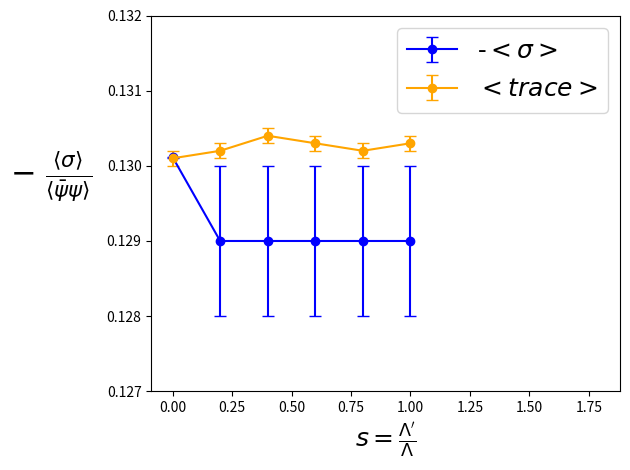

Source code (Python):
import numpy as np
from matplotlib import pyplot as plt 

# Mass plot
mq0 = 	 [5.0,		2.0, 		1.0,		0.5,		0.2]
mq = 	 [1.7917594,	1.08306,	0.6639, 	0.35921,	0.16518]		
mq_dev = [1e-17,	1e-5,		0.0001,    	1e-5,		1e-5]

plt.errorbar([np.log(1+m) for m in mq0], mq, yerr=mq_dev, fmt='.-', markersize=12, capsize=4)
plt.xlabel("mq0")
plt.ylabel("mq")
plt.show()


# Condensate plot

s = 		[1.0,    0.8, 	 0.6, 	 0.4, 	 0.2, 	 0.0]
sigma_vals = 	[0.129,  0.129,  0.129,  0.129,  0.129,  0.130116]
sigma_err = 	[0.001,  0.001,  0.001,  0.001,  0.001,  8e-6]
trace_vals = 	[0.1303, 0.1302, 0.1303, 0.1304, 0.1302, 0.1301]
trace_err = 	[0.0001, 0.0001, 0.0001, 0.0001, 0.0001, 0.0001]
ratios = [sv/tv for sv,tv in zip(sigma_vals, trace_vals)]
ratios_err = [0.001 for i in range(6)]

plt.errorbar(s, ratios, fmt='.-', yerr=ratios_err, capsize=4, markersize=12)
plt.plot([0.0, 1.0], [1.0, 1.0], '--', linewidth=1.5, color='black', alpha=0.7)
plt.grid()
plt.xlabel(r"$s=\frac{\Lambda'}{\Lambda}$", fontsize=22)
plt.ylabel(r'$- \ \frac{\left\langle\sigma\right\rangle}{\left\langle\bar\psi \psi\right\rangle}$', fontsize=22, rotation=0, labelpad=40)
plt.tight_layout()
plt.show()

plt.errorbar(s, sigma_vals, fmt='.-', markersize=12, yerr=sigma_err, capsize=4, label=r'-$<\sigma>$', color='blue')
#plt.plot(s, sigma_vals, '-', linewidth=1.5, color='blue')
plt.errorbar(s, trace_vals, fmt='.-', markersize=12, yerr=trace_err, capsize=4, label=r'$<trace>$', color='orange')
#plt.plot(s, trace_vals, '-', linewidth=1.5, color='orange')
plt.legend(fontsize=18)
plt.xlabel(r"$s=\frac{\Lambda'}{\Lambda}$", fontsize=18)
plt.grid()
plt.ylim([0.127, 0.132])
plt.tight_layout()
plt.show()
